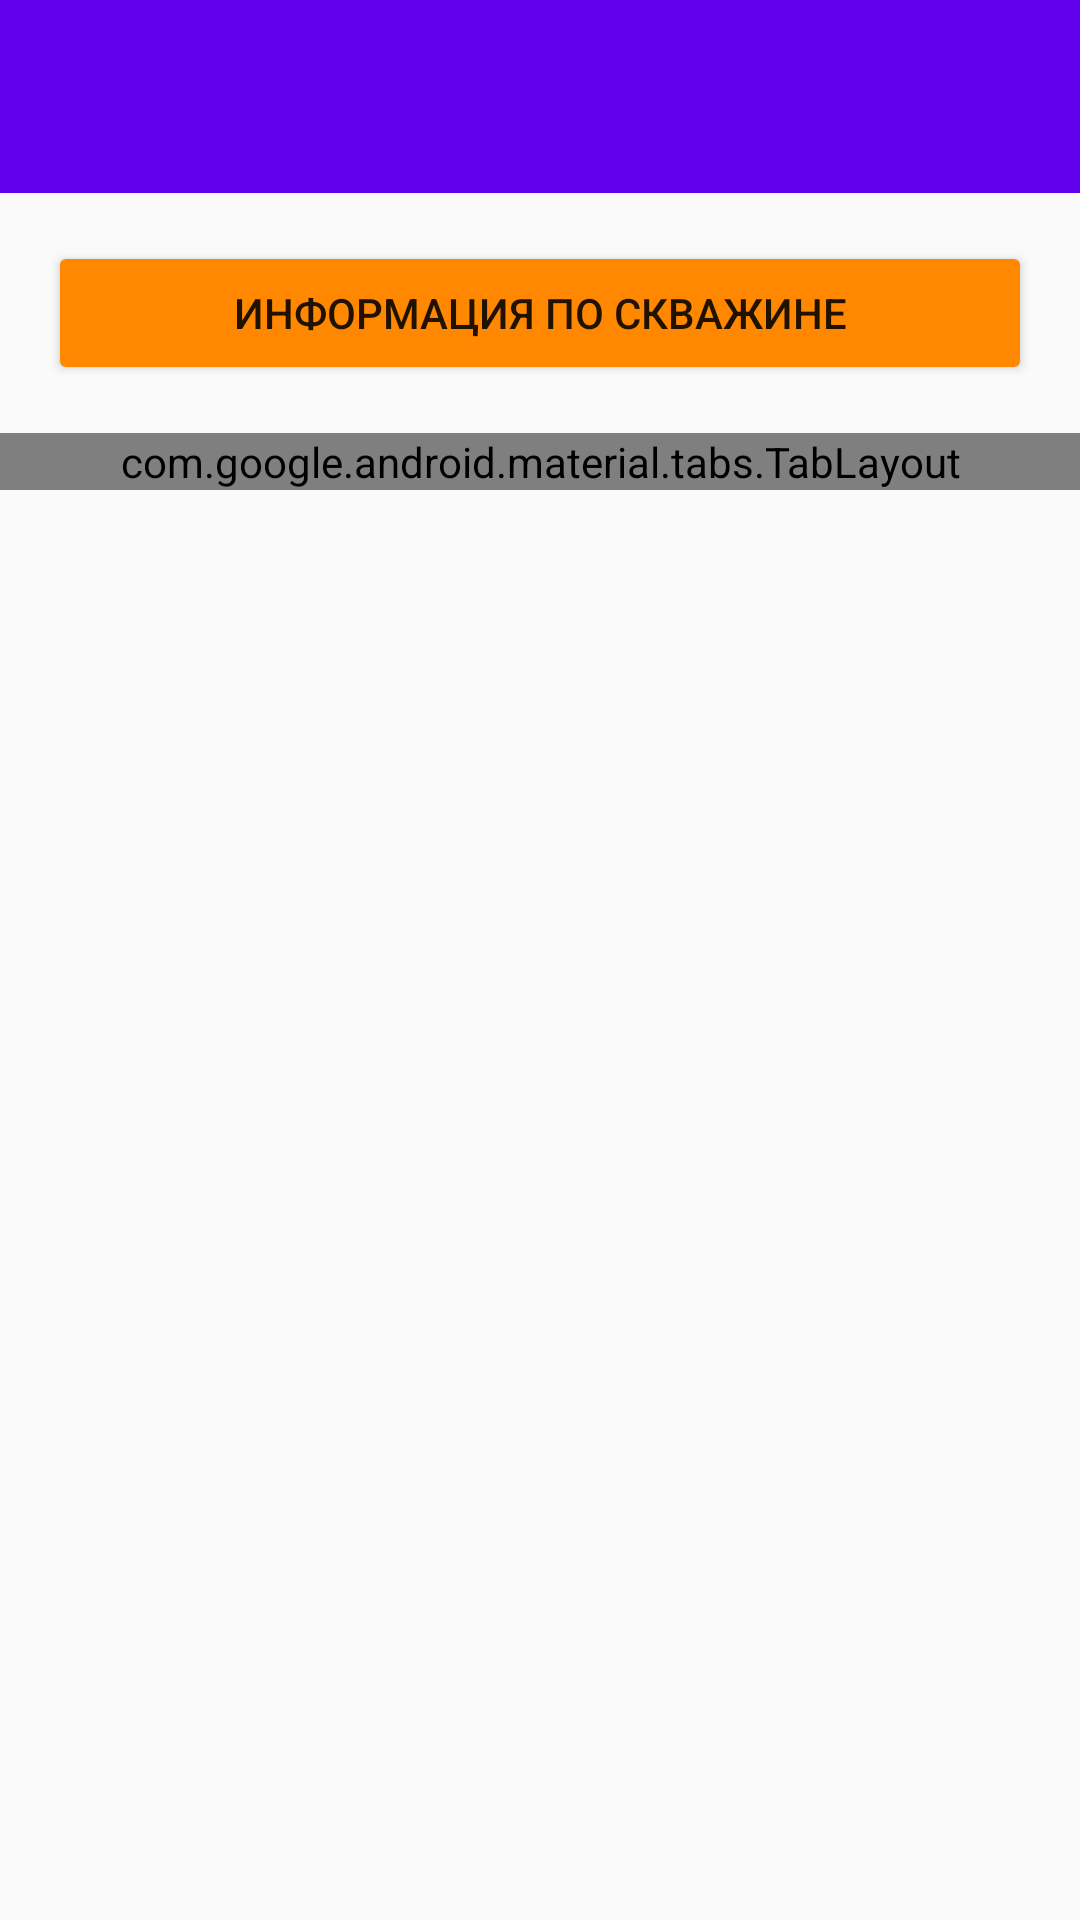

Android layout source for this screen:
<!-- AndroidManifest.xml: application theme Theme.Drilling -->
<!-- res/layout/activity_hole_detail.xml -->
<?xml version="1.0" encoding="utf-8"?>
<LinearLayout xmlns:android="http://schemas.android.com/apk/res/android"
    xmlns:app="http://schemas.android.com/apk/res-auto"
    android:layout_width="match_parent"
    android:layout_height="match_parent"
    android:orientation="vertical">

    <TextView
        android:id="@+id/tvHoleName"
        android:layout_width="match_parent"
        android:layout_height="wrap_content"
        android:textSize="24sp"
        android:textStyle="bold"
        android:gravity="center"
        android:padding="16dp"
        android:background="@color/design_default_color_primary"
        android:textColor="@android:color/white" />

    <Button
        android:id="@+id/btnHoleInfo"
        android:layout_width="match_parent"
        android:layout_height="wrap_content"
        android:text="Информация по скважине"
        android:layout_margin="16dp"
        android:backgroundTint="@android:color/holo_orange_dark" />

    <com.google.android.material.tabs.TabLayout
        android:id="@+id/tabLayout"
        android:layout_width="match_parent"
        android:layout_height="wrap_content"
        app:tabMode="fixed" />

    <androidx.viewpager2.widget.ViewPager2
        android:id="@+id/viewPager"
        android:layout_width="match_parent"
        android:layout_height="0dp"
        android:layout_weight="1" />

</LinearLayout>
<!-- resources referenced by this layout -->
<resources>
  <style name="Theme.Drilling" parent="android:Theme.Material.Light.NoActionBar" />
</resources>
